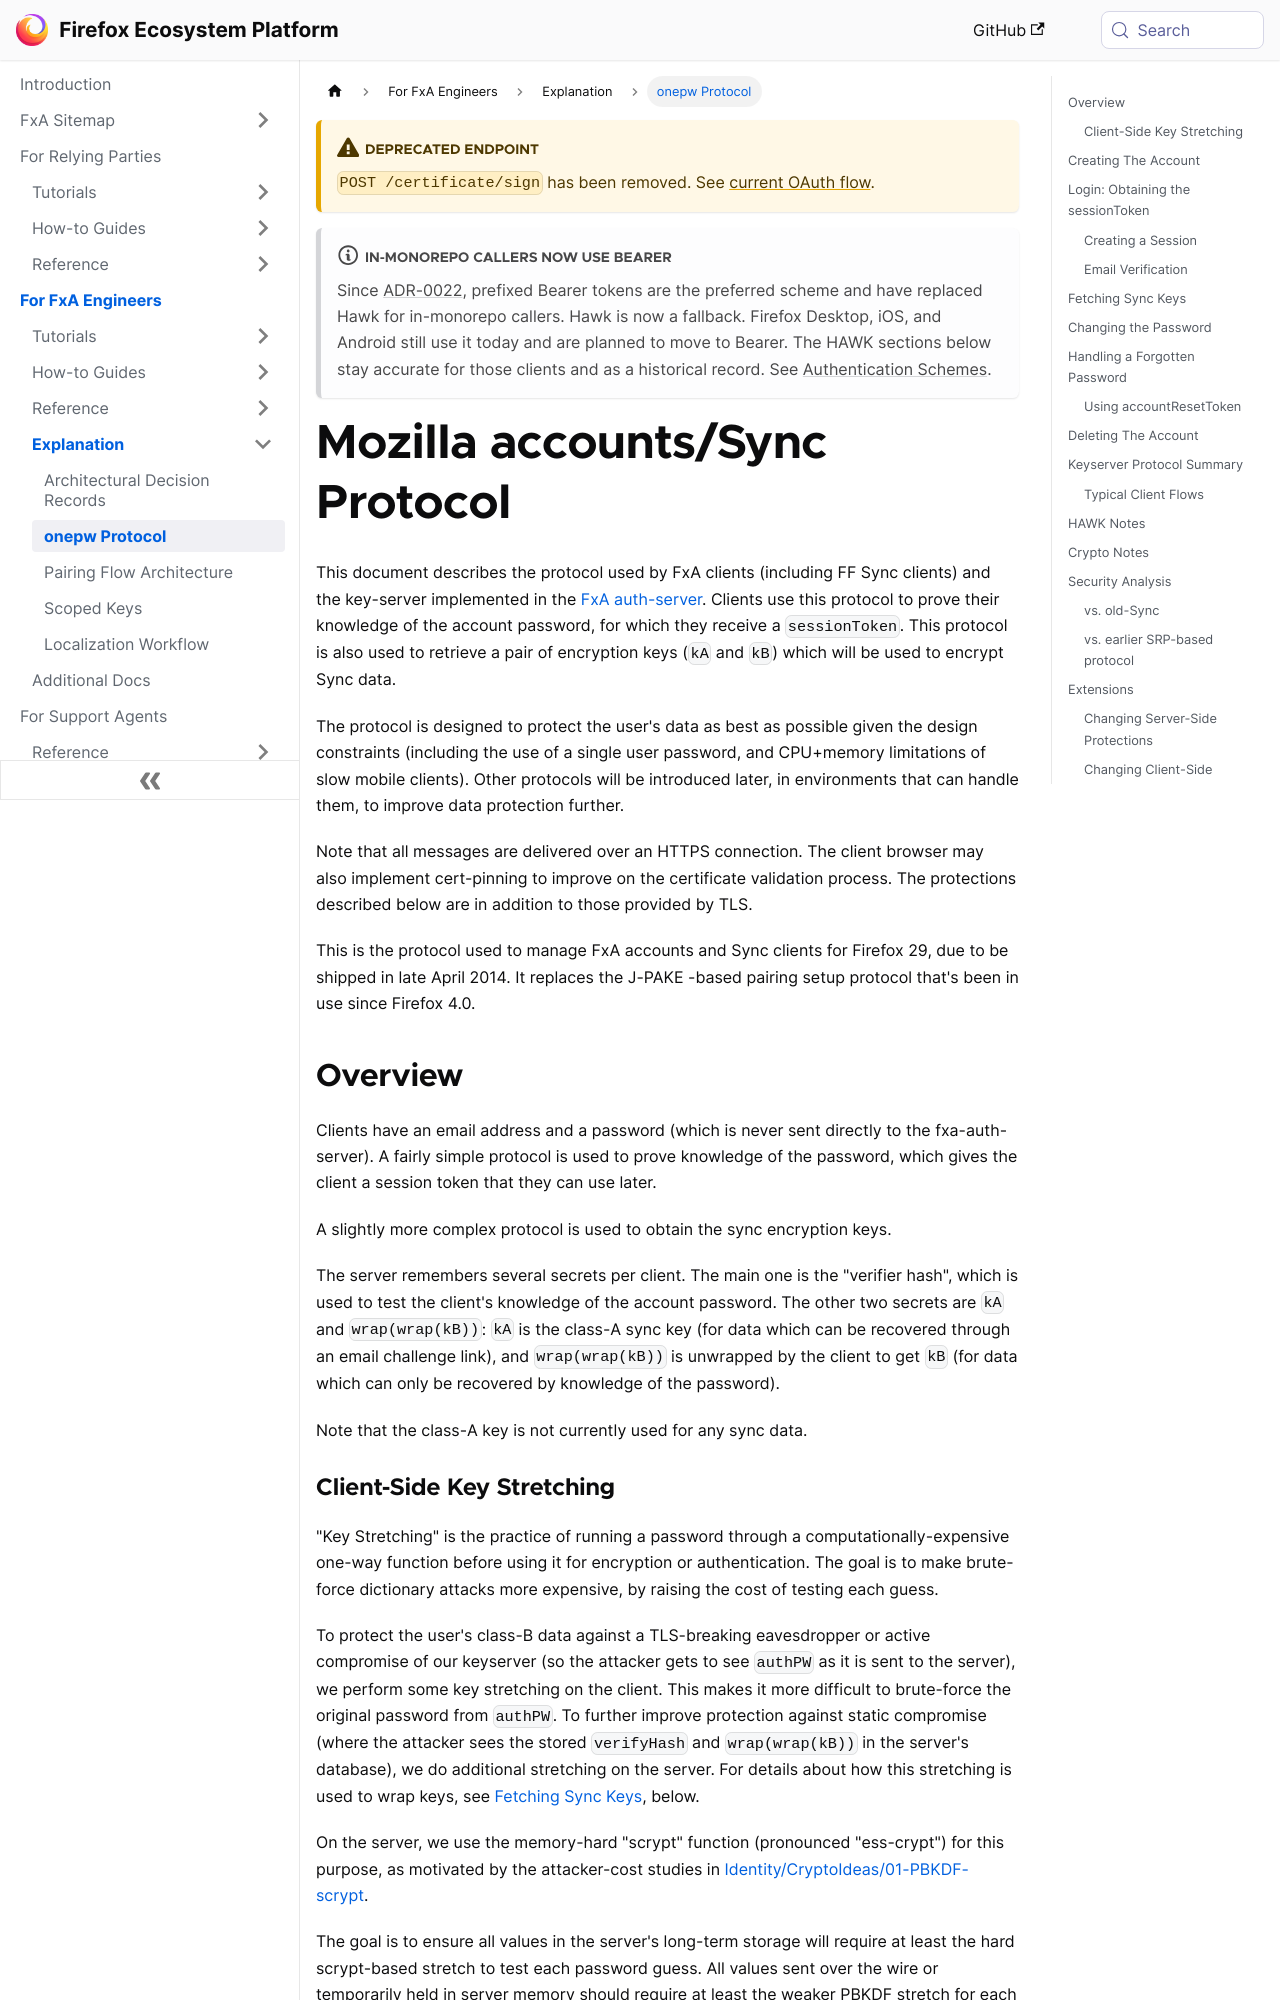

repository: mozilla/ecosystem-platform · page: explanation/onepw-protocol.html · generator: docusaurus

---
title: onepw Protocol
---

:::warning Deprecated endpoint
`POST /certificate/sign` has been removed. See [current OAuth flow](/relying-parties/tutorials/integrating-with-fxa).
:::

:::note In-monorepo callers now use Bearer
Since [ADR-0022](https://github.com/mozilla/fxa/blob/main/docs/adr/0022-deprecate-hawk.md), prefixed Bearer tokens are the preferred scheme and have replaced Hawk for in-monorepo callers. Hawk is now a fallback. Firefox Desktop, iOS, and Android still use it today and are planned to move to Bearer. The HAWK sections below stay accurate for those clients and as a historical record. See [Authentication Schemes](../reference/authentication-schemes).
:::

# Mozilla accounts/Sync Protocol

This document describes the protocol used by FxA clients (including FF Sync clients) and the key-server implemented in the [FxA auth-server](https://github.com/mozilla/fxa/tree/main/packages/fxa-auth-server). Clients use this protocol to prove their knowledge of the account password, for which they receive a `sessionToken`. This protocol is also used to retrieve a pair of encryption keys (`kA` and `kB`) which will be used to encrypt Sync data.

The protocol is designed to protect the user's data as best as possible given the design constraints (including the use of a single user password, and CPU+memory limitations of slow mobile clients). Other protocols will be introduced later, in environments that can handle them, to improve data protection further.

Note that all messages are delivered over an HTTPS connection. The client browser may also implement cert-pinning to improve on the certificate validation process. The protections described below are in addition to those provided by TLS.

This is the protocol used to manage FxA accounts and Sync clients for Firefox 29, due to be shipped in late April 2014. It replaces the J-PAKE -based pairing setup protocol that's been in use since Firefox 4.0.

## Overview

Clients have an email address and a password (which is never sent directly to the fxa-auth-server). A fairly simple protocol is used to prove knowledge of the password, which gives the client a session token that they can use later.

A slightly more complex protocol is used to obtain the sync encryption keys.

The server remembers several secrets per client. The main one is the "verifier hash", which is used to test the client's knowledge of the account password. The other two secrets are `kA` and `wrap(wrap(kB))`: `kA` is the class-A sync key (for data which can be recovered through an email challenge link), and `wrap(wrap(kB))` is unwrapped by the client to get `kB` (for data which can only be recovered by knowledge of the password).

Note that the class-A key is not currently used for any sync data.
